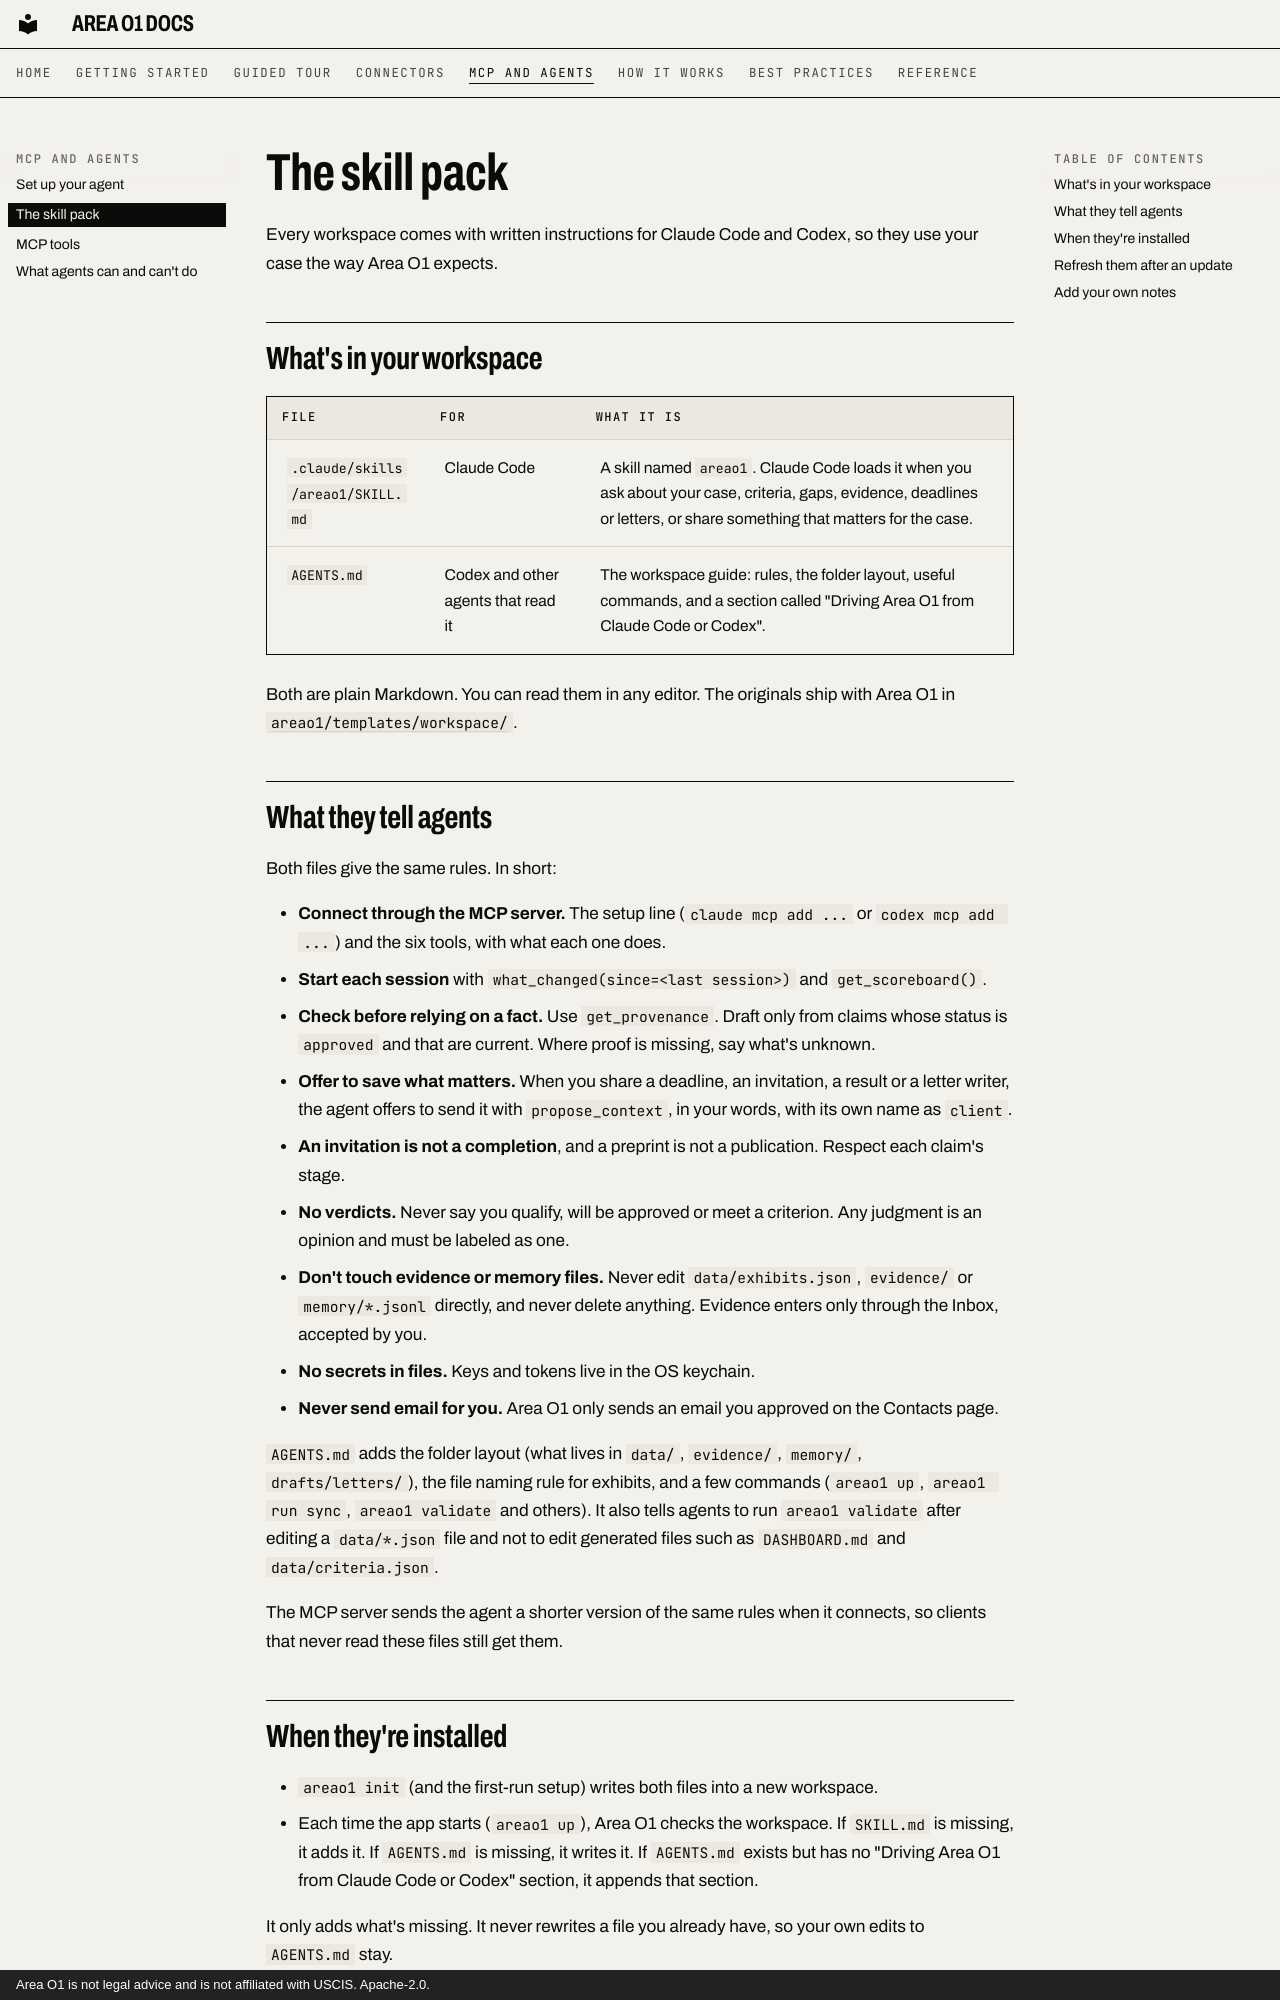

repository: ris3abh/Lighthouse · page: mcp/skill-pack/index.html · generator: mkdocs · copyright: Area O1 is not legal advice and is not affiliated with USCIS. Apache-2.0.

# The skill pack

Every workspace comes with written instructions for Claude Code and Codex, so they use your case the way Area O1 expects.

## What's in your workspace

| File | For | What it is |
|---|---|---|
| `.claude/skills/areao1/SKILL.md` | Claude Code | A skill named `areao1`. Claude Code loads it when you ask about your case, criteria, gaps, evidence, deadlines or letters, or share something that matters for the case. |
| `AGENTS.md` | Codex and other agents that read it | The workspace guide: rules, the folder layout, useful commands, and a section called "Driving Area O1 from Claude Code or Codex". |

Both are plain Markdown. You can read them in any editor. The originals ship with Area O1 in [`areao1/templates/workspace/`](https://github.com/ris3abh/areao1/blob/main/areao1/templates/workspace/AGENTS.md).

## What they tell agents

Both files give the same rules. In short:

- **Connect through the MCP server.** The setup line (`claude mcp add ...` or `codex mcp add ...`) and the six tools, with what each one does.
- **Start each session** with `what_changed(since=<last session>)` and `get_scoreboard()`.
- **Check before relying on a fact.** Use `get_provenance`. Draft only from claims whose status is `approved` and that are current. Where proof is missing, say what's unknown.
- **Offer to save what matters.** When you share a deadline, an invitation, a result or a letter writer, the agent offers to send it with `propose_context`, in your words, with its own name as `client`.
- **An invitation is not a completion**, and a preprint is not a publication. Respect each claim's stage.
- **No verdicts.** Never say you qualify, will be approved or meet a criterion. Any judgment is an opinion and must be labeled as one.
- **Don't touch evidence or memory files.** Never edit `data/exhibits.json`, `evidence/` or `memory/*.jsonl` directly, and never delete anything. Evidence enters only through the Inbox, accepted by you.
- **No secrets in files.** Keys and tokens live in the OS keychain.
- **Never send email for you.** Area O1 only sends an email you approved on the Contacts page.

`AGENTS.md` adds the folder layout (what lives in `data/`, `evidence/`, `memory/`, `drafts/letters/`), the file naming rule for exhibits, and a few commands (`areao1 up`, `areao1 run sync`, `areao1 validate` and others). It also tells agents to run `areao1 validate` after editing a `data/*.json` file and not to edit generated files such as `DASHBOARD.md` and `data/criteria.json`.

The MCP server sends the agent a shorter version of the same rules when it connects, so clients that never read these files still get them.
